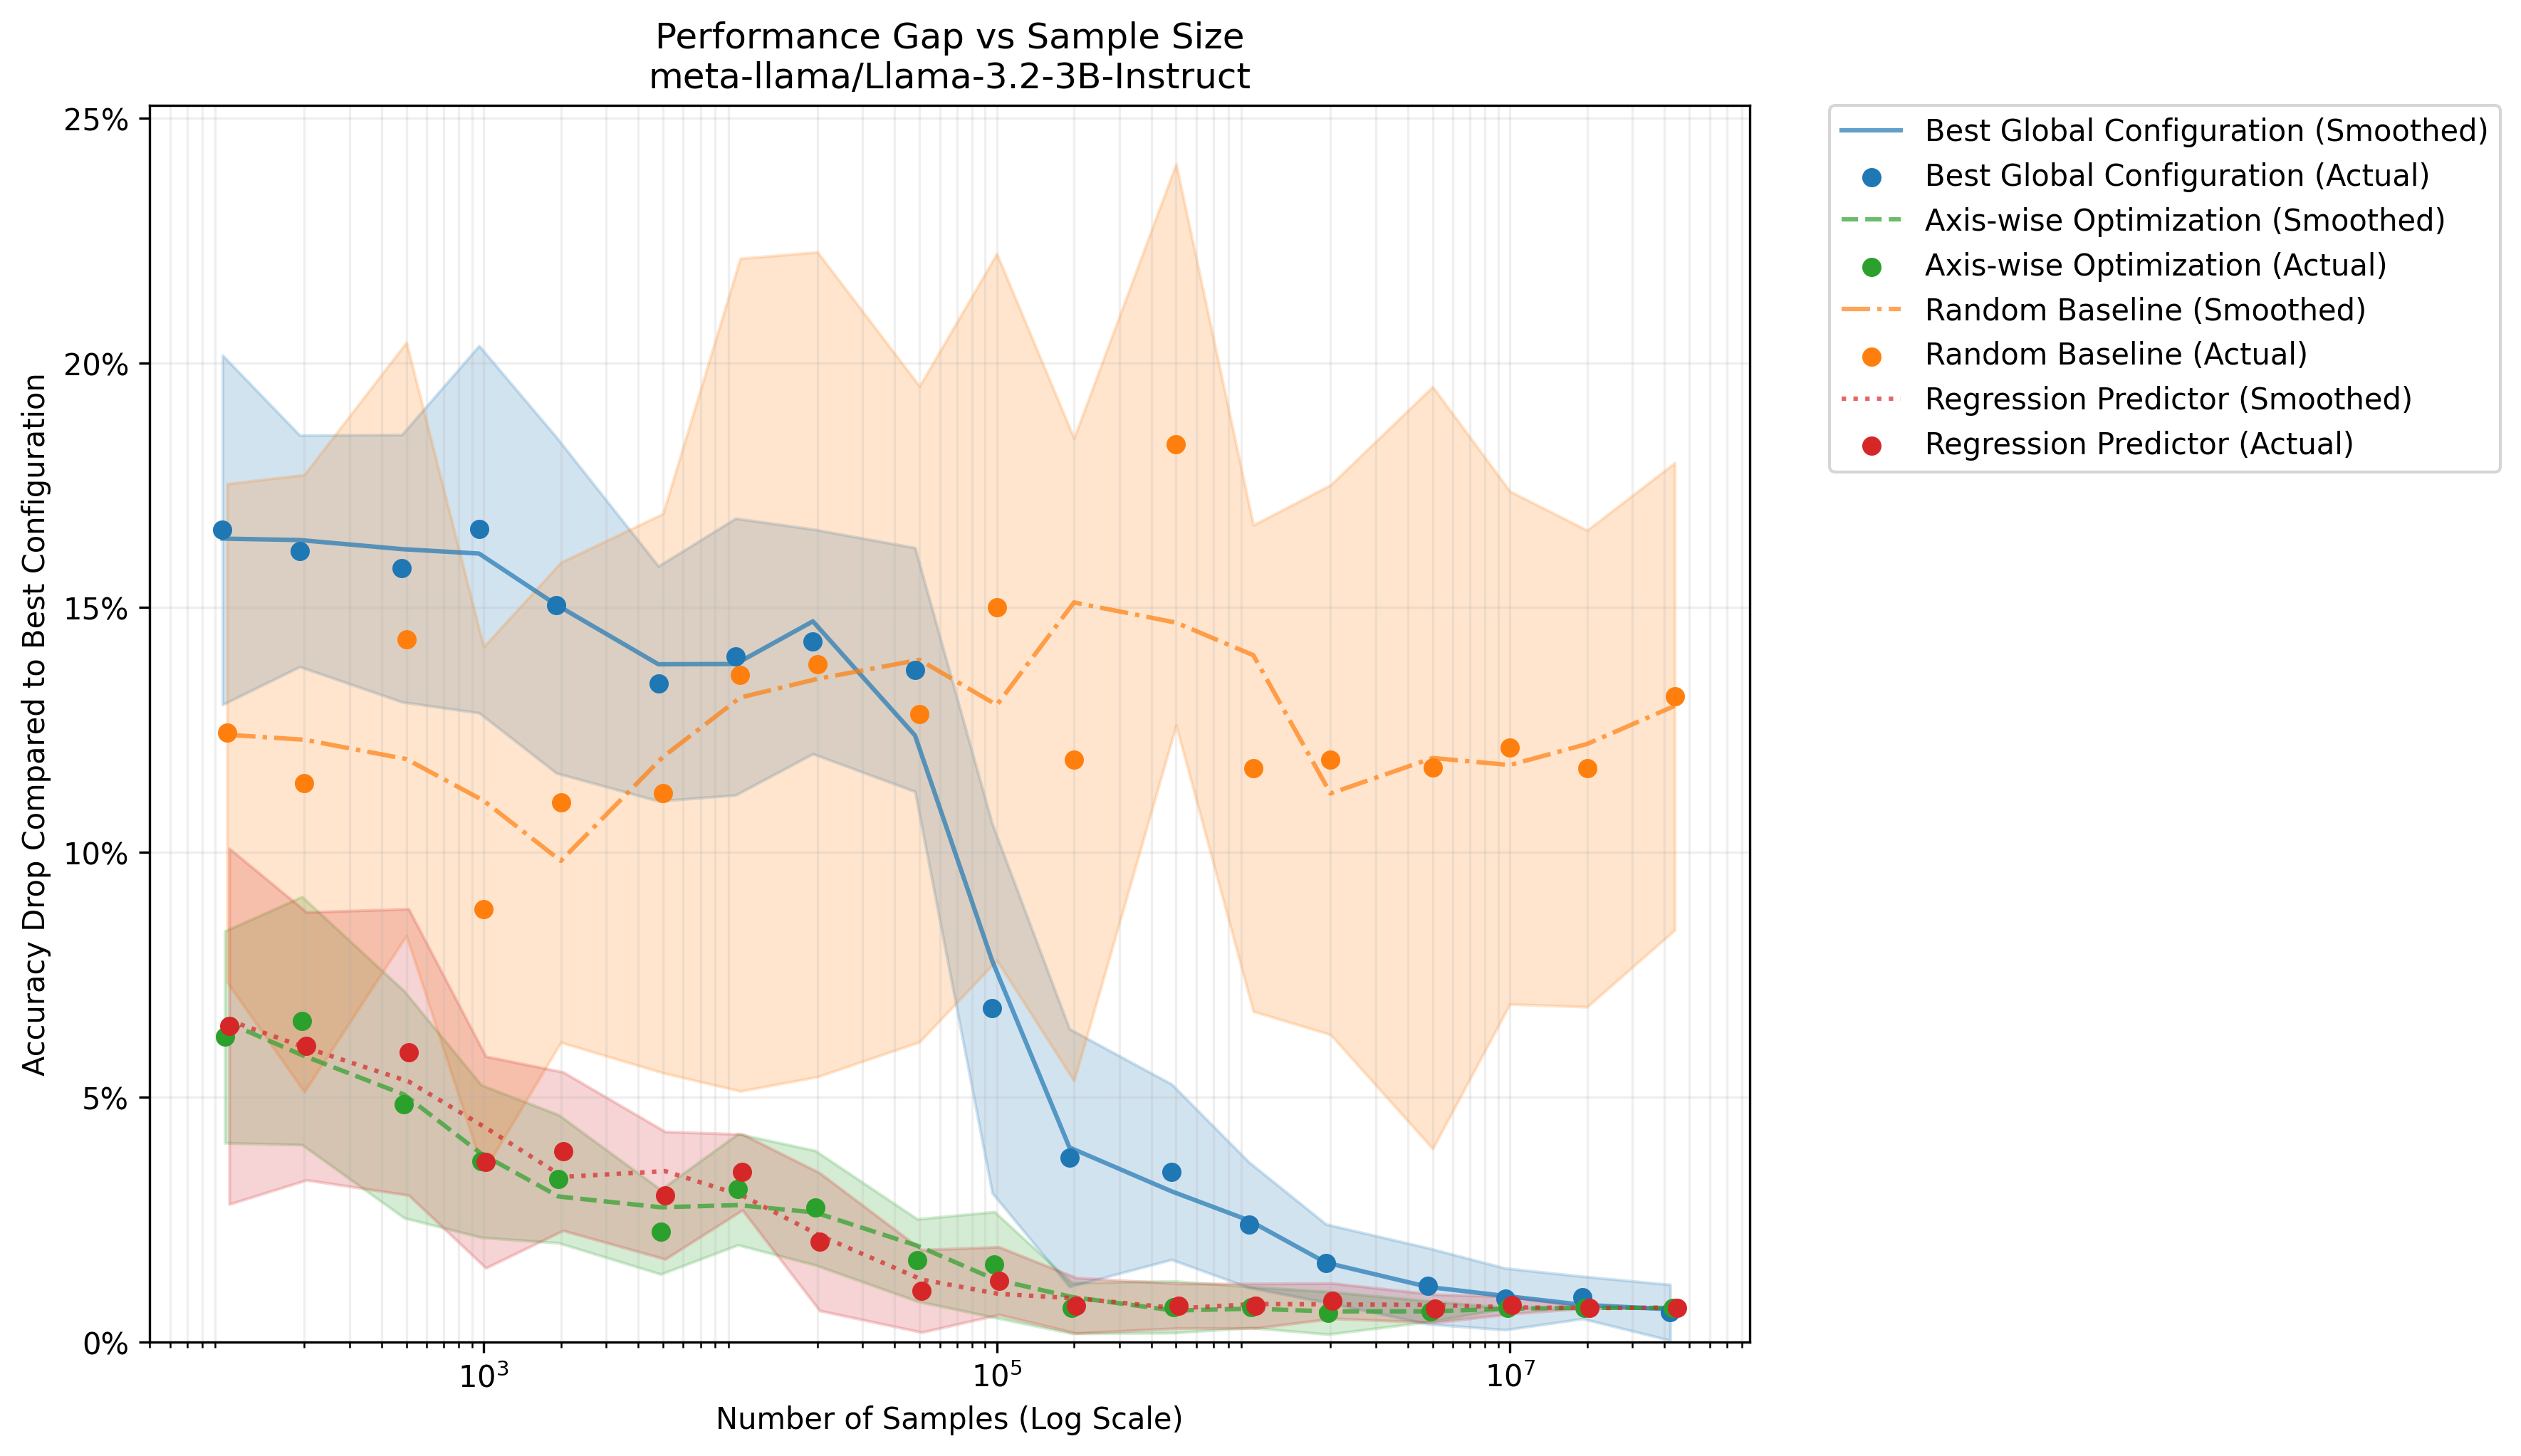

The table this chart was drawn from, first rows:
method, sample_size, gap, gap_std, auc
Best Global Configuration, 100, 0.1659, 0.03569, 0.08782
Best Global Configuration, 200, 0.1616, 0.02365, 0.08782
Best Global Configuration, 500, 0.158, 0.0273, 0.08782
Best Global Configuration, 1000, 0.166, 0.03751, 0.08782
Best Global Configuration, 2000, 0.1505, 0.03432, 0.08782
Best Global Configuration, 5000, 0.1345, 0.024, 0.08782
Best Global Configuration, 10000, 0.14, 0.02827, 0.08782
Best Global Configuration, 20000, 0.1431, 0.02295, 0.08782
Best Global Configuration, 50000, 0.1373, 0.02491, 0.08782
Best Global Configuration, 100000, 0.06813, 0.03771, 0.08782
Best Global Configuration, 200000, 0.03761, 0.02632, 0.08782
Best Global Configuration, 500000, 0.03473, 0.01792, 0.08782
Best Global Configuration, 1000000, 0.02393, 0.01282, 0.08782
Best Global Configuration, 2000000, 0.01605, 0.007987, 0.08782
Best Global Configuration, 5000000, 0.01141, 0.007768, 0.08782
Best Global Configuration, 10000000, 0.008752, 0.006293, 0.08782
Best Global Configuration, 20000000, 0.009056, 0.004328, 0.08782
Best Global Configuration, 43904464, 0.006007, 0.005694, 0.08782
Axis-wise Optimization, 100, 0.06229, 0.02164, 0.02236
Axis-wise Optimization, 200, 0.06561, 0.02534, 0.02236
Axis-wise Optimization, 500, 0.04849, 0.02318, 0.02236
Axis-wise Optimization, 1000, 0.0369, 0.01557, 0.02236
Axis-wise Optimization, 2000, 0.03329, 0.01308, 0.02236
Axis-wise Optimization, 5000, 0.02246, 0.008632, 0.02236
Axis-wise Optimization, 10000, 0.03115, 0.01136, 0.02236
Axis-wise Optimization, 20000, 0.02739, 0.01169, 0.02236
Axis-wise Optimization, 50000, 0.01669, 0.0084, 0.02236
Axis-wise Optimization, 100000, 0.01578, 0.0108, 0.02236
Axis-wise Optimization, 200000, 0.006902, 0.005186, 0.02236
Axis-wise Optimization, 500000, 0.007129, 0.005281, 0.02236
Axis-wise Optimization, 1000000, 0.007069, 0.004176, 0.02236
Axis-wise Optimization, 2000000, 0.005905, 0.004358, 0.02236
Axis-wise Optimization, 5000000, 0.006234, 0.002078, 0.02236
Axis-wise Optimization, 10000000, 0.006927, 0.0, 0.02236
Axis-wise Optimization, 20000000, 0.006927, 0.0, 0.02236
Axis-wise Optimization, 43904464, 0.006927, 0.0, 0.02236
Random Baseline, 100, 0.1244, 0.05091, 0.1263
Random Baseline, 200, 0.1141, 0.06304, 0.1263
Random Baseline, 500, 0.1436, 0.06061, 0.1263
Random Baseline, 1000, 0.08838, 0.05363, 0.1263
Random Baseline, 2000, 0.1102, 0.04904, 0.1263
Random Baseline, 5000, 0.1121, 0.05712, 0.1263
Random Baseline, 10000, 0.1363, 0.08506, 0.1263
Random Baseline, 20000, 0.1384, 0.08424, 0.1263
Random Baseline, 50000, 0.1283, 0.06698, 0.1263
Random Baseline, 100000, 0.1501, 0.07217, 0.1263
Random Baseline, 200000, 0.119, 0.06564, 0.1263
Random Baseline, 500000, 0.1833, 0.05734, 0.1263
Random Baseline, 1000000, 0.1172, 0.04968, 0.1263
Random Baseline, 2000000, 0.1189, 0.05615, 0.1263
Random Baseline, 5000000, 0.1173, 0.07783, 0.1263
Random Baseline, 10000000, 0.1214, 0.05239, 0.1263
Random Baseline, 20000000, 0.1171, 0.04868, 0.1263
Random Baseline, 43904464, 0.1319, 0.04773, 0.1263
Regression Predictor, 100, 0.06447, 0.03634, 0.02303
Regression Predictor, 200, 0.06042, 0.02736, 0.02303
Regression Predictor, 500, 0.05921, 0.02925, 0.02303
Regression Predictor, 1000, 0.03671, 0.02162, 0.02303
Regression Predictor, 2000, 0.03893, 0.0162, 0.02303
Regression Predictor, 5000, 0.02992, 0.01303, 0.02303
... 12 more rows
